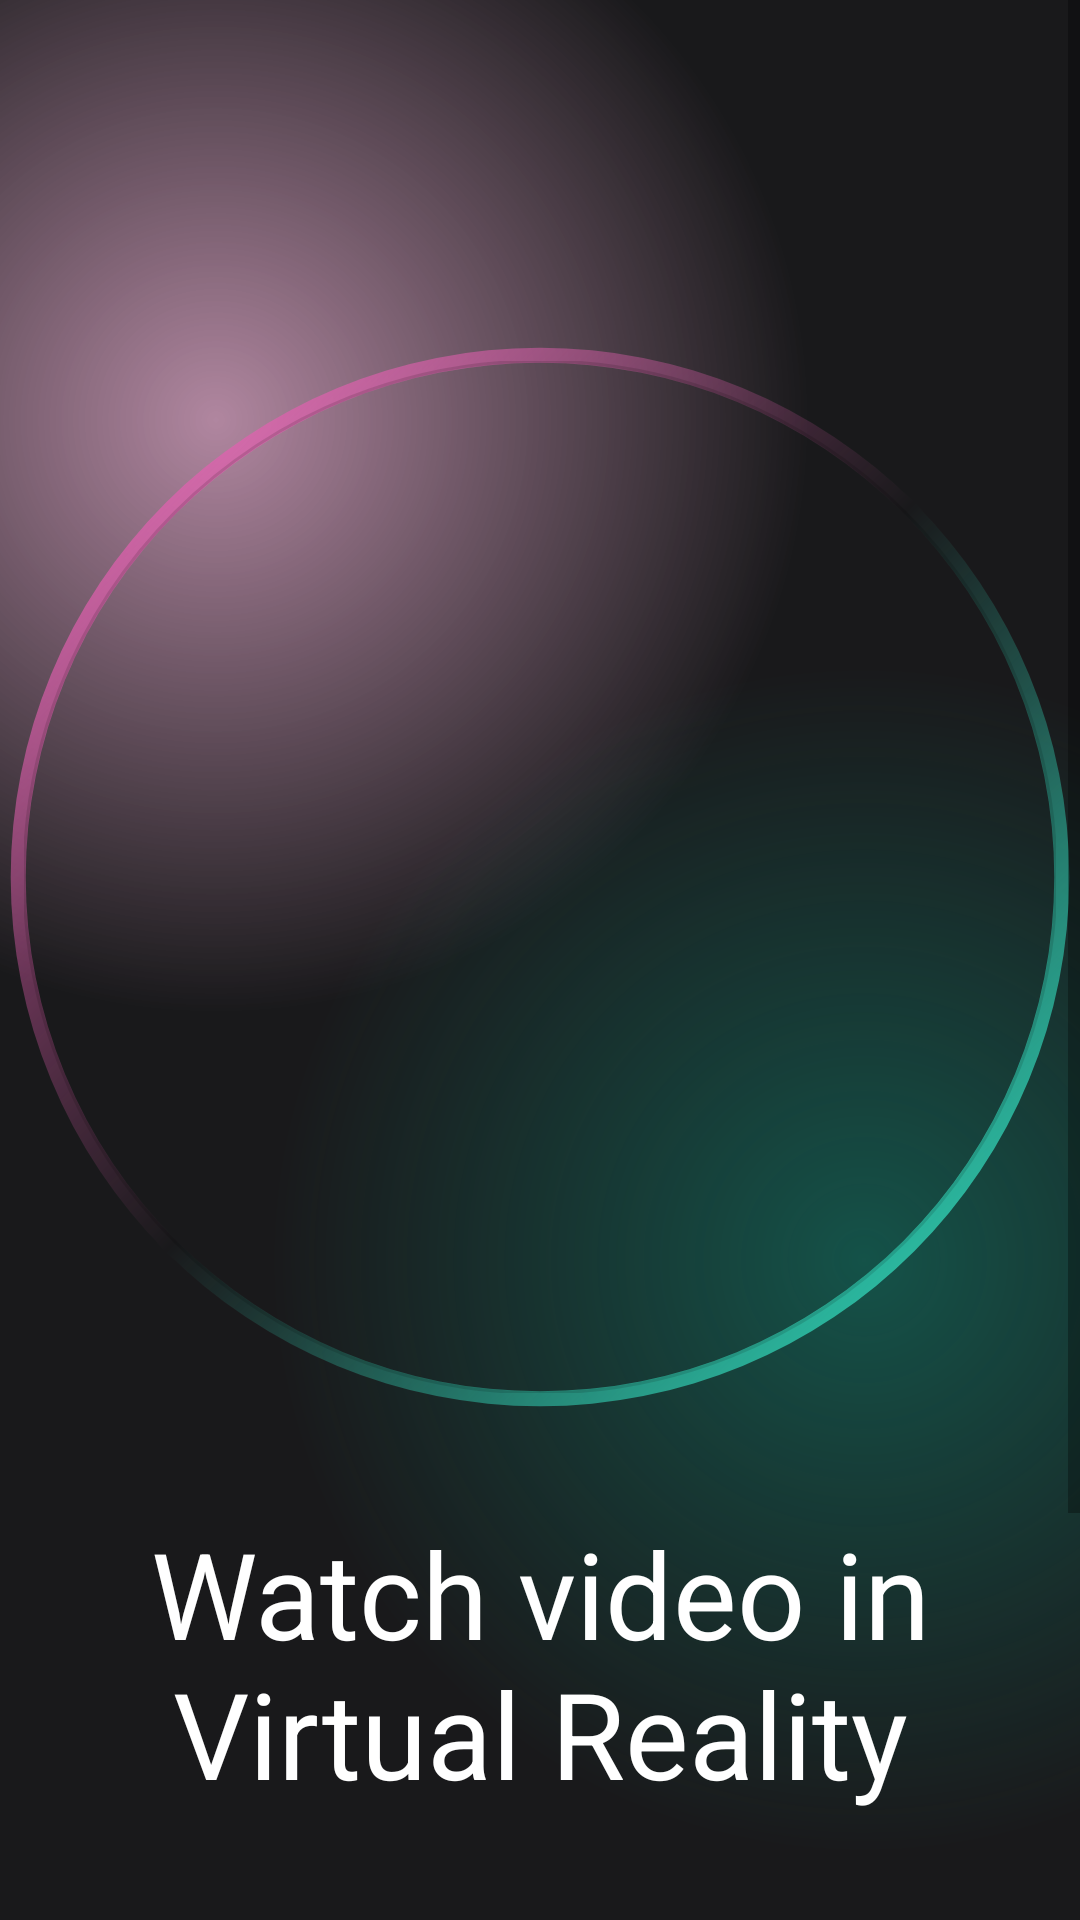

This screen was rendered from an Android layout file. Write that file and the resources it references.
<!-- AndroidManifest.xml: application theme Theme.NetflixMovieApp -->
<!-- res/layout/activity_intro.xml -->
<?xml version="1.0" encoding="utf-8"?>
<androidx.constraintlayout.widget.ConstraintLayout xmlns:android="http://schemas.android.com/apk/res/android"
    xmlns:app="http://schemas.android.com/apk/res-auto"
    xmlns:tools="http://schemas.android.com/tools"
    android:layout_width="match_parent"
    android:layout_height="match_parent"
    android:background="@color/main_background"
    tools:context=".IntroActivity">

    <ScrollView
        android:layout_width="match_parent"
        android:layout_height="match_parent"
        app:layout_constraintBottom_toBottomOf="parent"
        app:layout_constraintEnd_toEndOf="parent"
        app:layout_constraintStart_toStartOf="parent"
        app:layout_constraintTop_toTopOf="parent">

        <LinearLayout
            android:layout_width="match_parent"
            android:layout_height="wrap_content"
            android:orientation="vertical">

            <androidx.constraintlayout.widget.ConstraintLayout
                android:id="@+id/container1"
                android:layout_width="match_parent"
                android:layout_height="700dp"
                android:background="@drawable/gradient_color_background">

                <ImageView
                    android:id="@+id/imageView"
                    android:layout_width="360dp"
                    android:layout_height="360dp"
                    android:src="@tools:sample/avatars"
                    app:layout_constraintBottom_toBottomOf="parent"
                    app:layout_constraintEnd_toEndOf="parent"
                    app:layout_constraintStart_toStartOf="parent"
                    app:layout_constraintTop_toTopOf="parent"
                    app:layout_constraintVertical_bias="0.33"
                    app:srcCompat="@drawable/circle_gradient"/>

                <com.google.android.material.imageview.ShapeableImageView
                    android:layout_width="0dp"
                    android:layout_height="0dp"
                    android:layout_margin="8dp"
                    app:layout_constraintBottom_toBottomOf="@id/imageView"
                    app:layout_constraintEnd_toEndOf="@id/imageView"
                    app:layout_constraintStart_toStartOf="@id/imageView"
                    app:layout_constraintTop_toTopOf="@id/imageView"
                    app:shapeAppearanceOverlay="@style/roundedImageRounded"
                    app:strokeWidth="1dp"
                    tools:srcCompat="@drawable/woman" />

                <TextView
                    android:id="@+id/textView"
                    android:layout_width="0dp"
                    android:layout_height="wrap_content"
                    android:layout_marginHorizontal="16dp"
                    android:layout_marginTop="32dp"
                    android:text="@string/watch_video_in_virtual_reality"
                    android:textAlignment="center"
                    android:textColor="@color/white"
                    android:textSize="40sp"
                    app:layout_constraintEnd_toEndOf="parent"
                    app:layout_constraintStart_toStartOf="parent"
                    app:layout_constraintTop_toBottomOf="@+id/imageView" />

                <TextView
                    android:id="@+id/textView2"
                    android:layout_width="wrap_content"
                    android:layout_height="wrap_content"
                    android:layout_marginHorizontal="16dp"
                    android:text="@string/download_and_watch_online_wherever_you_are"
                    android:textAlignment="center"
                    android:textColor="@color/white"
                    android:textSize="18sp"
                    app:layout_constraintBottom_toBottomOf="parent"
                    app:layout_constraintEnd_toEndOf="parent"
                    app:layout_constraintStart_toStartOf="parent"
                    app:layout_constraintTop_toBottomOf="@+id/textView" />

            </androidx.constraintlayout.widget.ConstraintLayout>

            <androidx.constraintlayout.widget.ConstraintLayout
                android:id="@+id/container2"
                android:layout_width="300dp"
                android:layout_height="match_parent"
                android:layout_marginStart="64dp"
                android:layout_marginEnd="64dp"
                android:background="@drawable/background_gradient_2">

                <androidx.appcompat.widget.AppCompatButton
                    android:id="@+id/button"
                    style="@android:style/Widget.Button"
                    android:layout_width="200dp"
                    android:layout_height="wrap_content"
                    android:layout_margin="32dp"
                    android:background="@drawable/btn_background"
                    android:gravity="center"
                    android:text="@string/button_intro"
                    android:textColor="@color/white"
                    android:textSize="18sp"
                    app:layout_constraintBottom_toBottomOf="parent"
                    app:layout_constraintEnd_toEndOf="parent"
                    app:layout_constraintStart_toStartOf="parent"
                    app:layout_constraintTop_toTopOf="parent" />
            </androidx.constraintlayout.widget.ConstraintLayout>

        </LinearLayout>
    </ScrollView>
</androidx.constraintlayout.widget.ConstraintLayout>
<!-- resources referenced by this layout -->
<resources>
  <!-- drawable btn_background (drawable) -->
  <?xml version="1.0" encoding="utf-8"?>
  <layer-list xmlns:android="http://schemas.android.com/apk/res/android">
      <item>
          <shape android:shape="rectangle">
              <corners android:radius="50dp" />
              <gradient
                  android:angle="360"
                  android:endColor="#0f8a75"
                  android:startColor="#7c3660"
                  android:type="linear" />
              <size
                  android:width="24dp"
                  android:height="24dp" />
          </shape>
      </item>
      <item android:top="4dp" android:bottom="4dp" android:right="4dp" android:left="4dp">
          <shape android:shape="rectangle">
              <corners android:radius="50dp" />
              <solid android:color="#19191b"/>
          </shape>
  
      </item>
  </layer-list>
  <!-- drawable circle_gradient (drawable) -->
  <?xml version="1.0" encoding="utf-8"?>
  <shape xmlns:android="http://schemas.android.com/apk/res/android"
      android:innerRadiusRatio="2.1"
      android:shape="ring"
      android:thickness="5dp"
      android:useLevel="false">
      <gradient
          android:angle="315"
          android:centerColor="@android:color/transparent"
          android:endColor="#34e3c4"
          android:startColor="#e45eb0" />
  </shape>
  <!-- drawable gradient_color_background (drawable) -->
  <?xml version="1.0" encoding="utf-8"?>
  <layer-list xmlns:android="http://schemas.android.com/apk/res/android">
      <item>
          <shape>
              <gradient android:centerColor="#19191b"
                  android:centerX="0.2"
                  android:centerY=""
                  android:endColor="#19191b"
                  android:gradientRadius="110%p"
                  android:startColor="#997c3660"
                  android:type="radial" />
          </shape>
      </item>
      <item>
          <shape android:layout_width="wrap_content">
              <gradient android:centerColor="@android:color/transparent"
                  android:centerX="0.8"
                  android:centerY="0.6"
                  android:endColor="@android:color/transparent"
                  android:gradientRadius="110%p"
                  android:startColor="#800f8a75"
                  android:type="radial" />
          </shape>
      </item>
  </layer-list>
  <string name="button_intro">Get In</string>
  <string name="download_and_watch_online_wherever_you_are">Download and watch online wherever you are</string>
  <string name="watch_video_in_virtual_reality">Watch video in Virtual Reality</string>
  <style name="roundedImageRounded">
          <item name="cornerFamily">rounded</item>
          <item name="cornerSize">50%</item>
      </style>
  <style name="Theme.NetflixMovieApp" parent="Base.Theme.NetflixMovieApp" />
  <style name="Base.Theme.NetflixMovieApp" parent="Theme.MaterialComponents.DayNight.NoActionBar">
          
          
      </style>
  <!-- not gathered from this repository: default colours our renderer supplied (Android Studio template values) -->
  <color name="white">#FFFFFFFF</color>
</resources>
